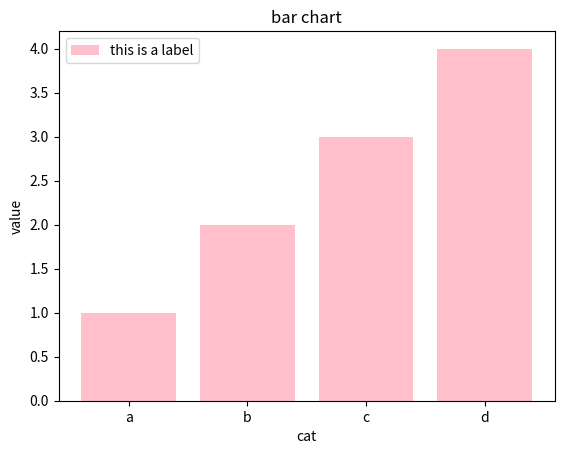

Recreate this plot in Python.
import matplotlib.pyplot as plt

cat=["a","b","c","d"]
value=[1,2,3,4]

plt.bar(cat,value, label="this is a label", color="pink", alpha=1)
plt.title("bar chart")
plt.xlabel('cat')
plt.ylabel("value")
plt.legend()
plt.show()

